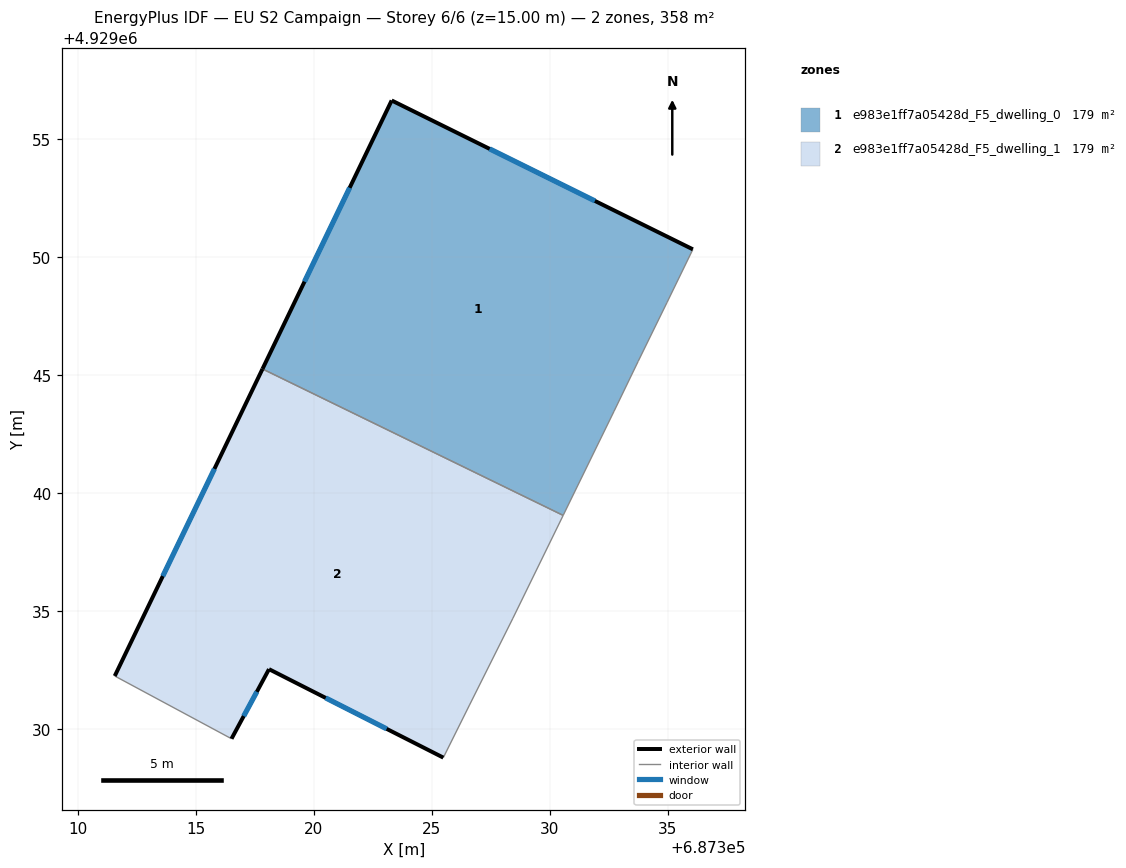
=== STOREY PLAN SPEC (per zone: floor XY polygon, exterior-wall plan segments, windows/doors) ===
zone 1: e983e1ff7a05428d_F5_dwelling_0  (178.9 m²)
  floor: (687330.56, 4929039.05) (687332.72, 4929043.47) (687333.74, 4929045.58) (687334.96, 4929048.07) (687336.06, 4929050.33) (687323.29, 4929056.64) (687317.82, 4929045.26)
  exterior wall: (687317.82, 4929045.26) – (687323.29, 4929056.64)  [12.6 m]
    window: (687319.60, 4929048.96) – (687321.51, 4929052.94)  [4.6 m²]
  exterior wall: (687323.29, 4929056.64) – (687336.06, 4929050.33)  [14.2 m]
    window: (687327.45, 4929054.59) – (687331.91, 4929052.38)  [5.2 m²]
  interior walls: 5
zone 2: e983e1ff7a05428d_F5_dwelling_1  (178.9 m²)
  floor: (687326.59, 4929031.01) (687328.43, 4929034.69) (687330.56, 4929039.05) (687317.82, 4929045.26) (687311.55, 4929032.24) (687316.50, 4929029.58) (687318.09, 4929032.53) (687325.48, 4929028.78)
  exterior wall: (687311.55, 4929032.24) – (687317.82, 4929045.26)  [14.4 m]
    window: (687313.59, 4929036.48) – (687315.78, 4929041.03)  [5.3 m²]
  exterior wall: (687325.48, 4929028.78) – (687318.09, 4929032.53)  [8.3 m]
    window: (687323.08, 4929030.00) – (687320.50, 4929031.31)  [3.0 m²]
  exterior wall: (687318.09, 4929032.53) – (687316.50, 4929029.58)  [3.4 m]
    window: (687317.58, 4929031.57) – (687317.02, 4929030.54)  [1.2 m²]
  interior walls: 5

=== DERIVED (storey summary) ===
Building: EU S2 Campaign
Storey: 6 of 6  (floor level z = 15.00 m)
Storey gross floor area: 357.9 m²
Zones on this storey: 2
  - e983e1ff7a05428d_F5_dwelling_0: floor 178.9 m²; exterior wall 26.9 m (80.6 m²); 2 window(s) 9.9 m²; WWR 12.2%
  - e983e1ff7a05428d_F5_dwelling_1: floor 178.9 m²; exterior wall 26.1 m (78.3 m²); 3 window(s) 9.6 m²; WWR 12.2%
Zone adjacency (shared interzone walls):
  - e983e1ff7a05428d_F5_dwelling_0 ↔ e983e1ff7a05428d_F5_dwelling_1